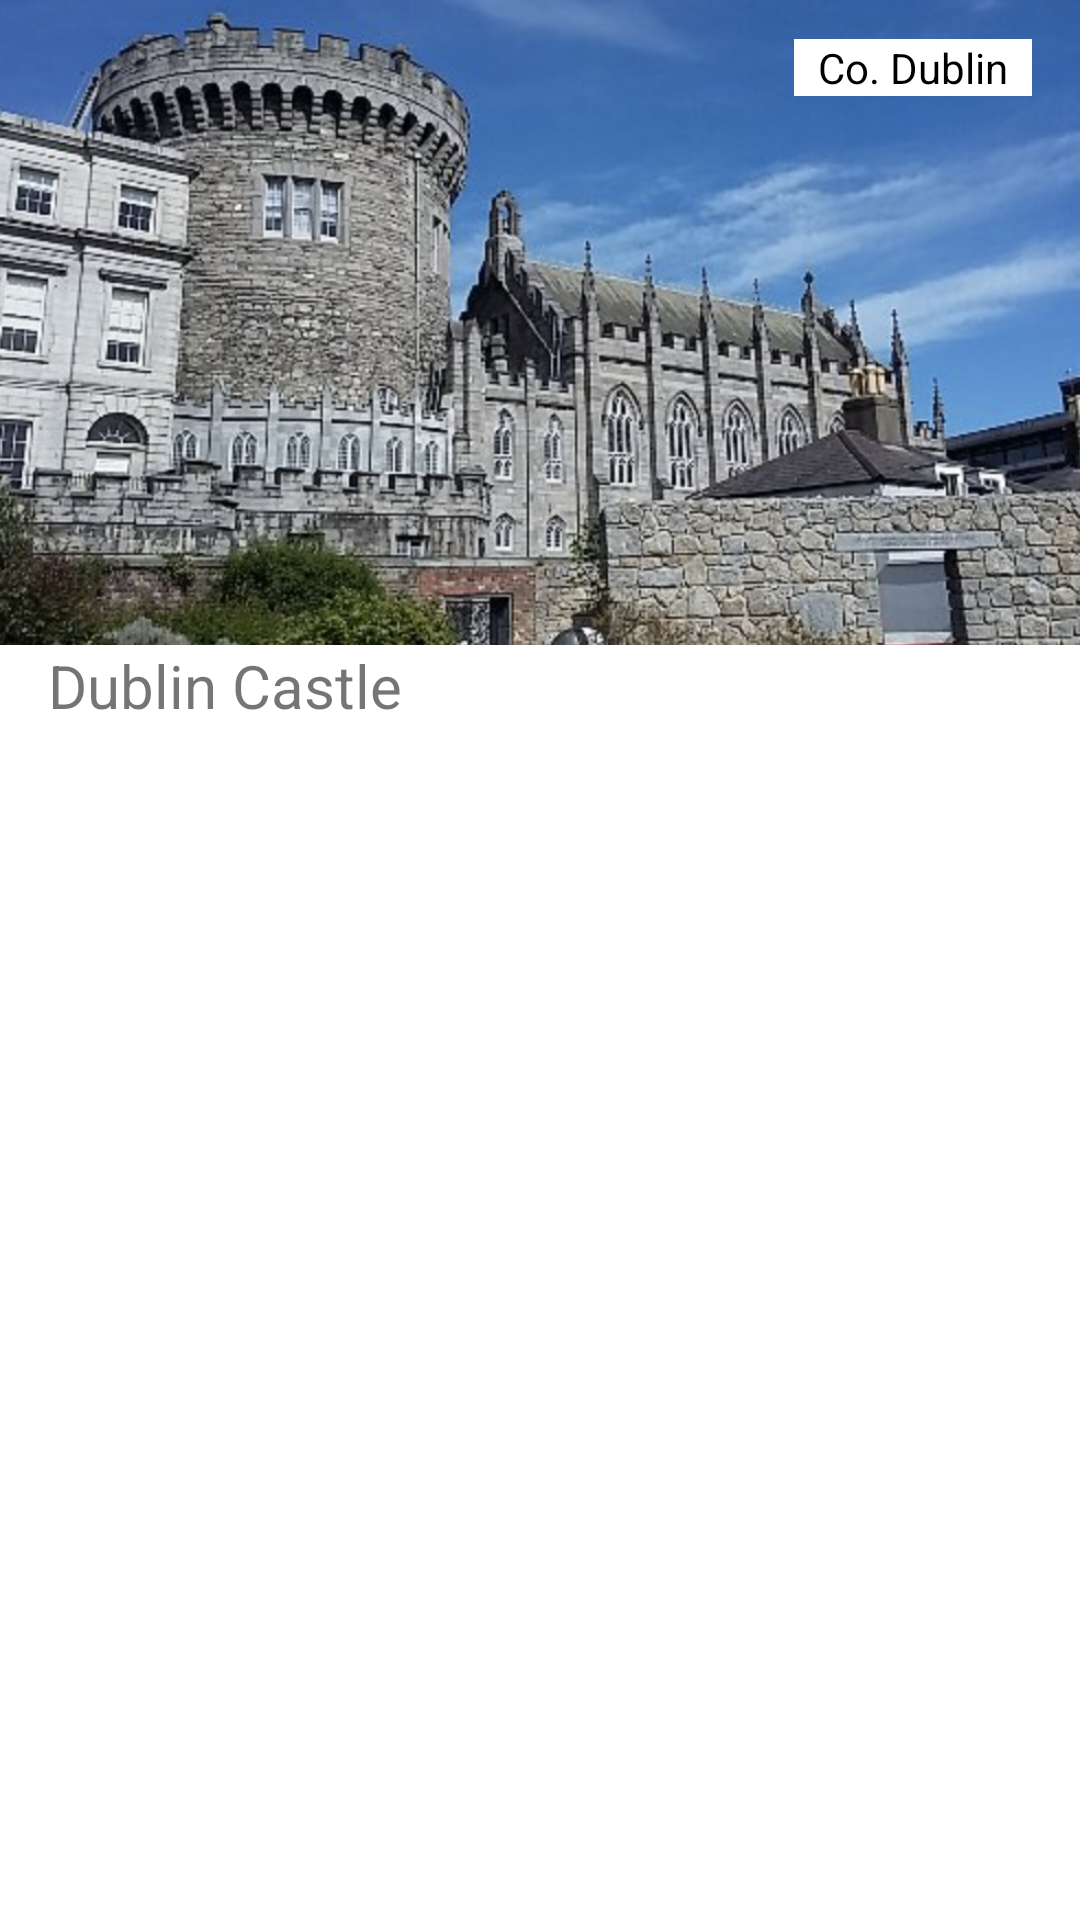

Write the Android layout XML for this screen, with the resource values it uses.
<!-- AndroidManifest.xml: application theme Theme.IrelandTourismGuide -->
<!-- res/layout/place_row.xml -->
<?xml version="1.0" encoding="utf-8"?>
<androidx.constraintlayout.widget.ConstraintLayout
    xmlns:android="http://schemas.android.com/apk/res/android"
    xmlns:app="http://schemas.android.com/apk/res-auto"
    xmlns:tools="http://schemas.android.com/tools"
    android:layout_width="match_parent"
    android:layout_height="wrap_content">

    <ImageView
        android:id="@+id/imagePlace"
        android:layout_width="match_parent"
        android:layout_height="215dp"
        app:layout_constraintEnd_toEndOf="parent"
        app:layout_constraintStart_toStartOf="parent"
        app:layout_constraintTop_toTopOf="parent"
        android:scaleType="centerCrop"
        app:srcCompat="@drawable/place_image"
         />

    <TextView
        android:id="@+id/namePlace"
        android:layout_width="wrap_content"
        android:layout_height="wrap_content"
        android:layout_marginStart="16dp"
        android:textSize="20sp"
        android:text="Dublin Castle"
        app:layout_constraintTop_toBottomOf="@+id/imagePlace"
        app:layout_constraintStart_toStartOf="parent"
        tools:layout_editor_absoluteX="43dp" />

    <TextView
        android:id="@+id/countyPlace"
        android:layout_width="wrap_content"
        android:layout_height="wrap_content"
        android:layout_marginTop="13dp"
        android:text="Co. Dublin"
        android:background="@color/white"
        android:textColor="@color/black"
        android:layout_marginEnd="16dp"
        android:paddingStart="8dp"
        android:paddingEnd="8dp"
        app:layout_constraintRight_toRightOf="@+id/imagePlace"
        app:layout_constraintEnd_toEndOf="@id/imagePlace"
        app:layout_constraintTop_toTopOf="@+id/imagePlace" />

</androidx.constraintlayout.widget.ConstraintLayout>
<!-- resources referenced by this layout -->
<resources>
  <!-- drawable place_image: png bitmap (drawable, 1005417 bytes) -->
  <style name="Theme.IrelandTourismGuide" parent="Theme.MaterialComponents.DayNight.DarkActionBar">
          
          <item name="colorPrimary">@color/purple_500</item>
          <item name="colorPrimaryVariant">@color/purple_700</item>
          <item name="colorOnPrimary">@color/white</item>
          
          <item name="colorSecondary">@color/teal_200</item>
          <item name="colorSecondaryVariant">@color/teal_700</item>
          <item name="colorOnSecondary">@color/black</item>
          
          <item name="android:statusBarColor" tools:targetApi="l">?attr/colorPrimaryVariant</item>
          
      </style>
  <!-- not gathered from this repository: default colours our renderer supplied (Android Studio template values) -->
  <color name="purple_500">#FF6200EE</color>
  <color name="purple_700">#FF3700B3</color>
  <color name="teal_200">#FF03DAC5</color>
  <color name="teal_700">#FF018786</color>
  <color name="black">#FF000000</color>
  <color name="white">#FFFFFFFF</color>
</resources>
